Run: headless pygame with SDL's dummy video driver; simulated clock (each Clock.tick advances the game by its frame time, no real sleeping); random seed 0; keys injected as events and as key.get_pressed() state; no mouse input.
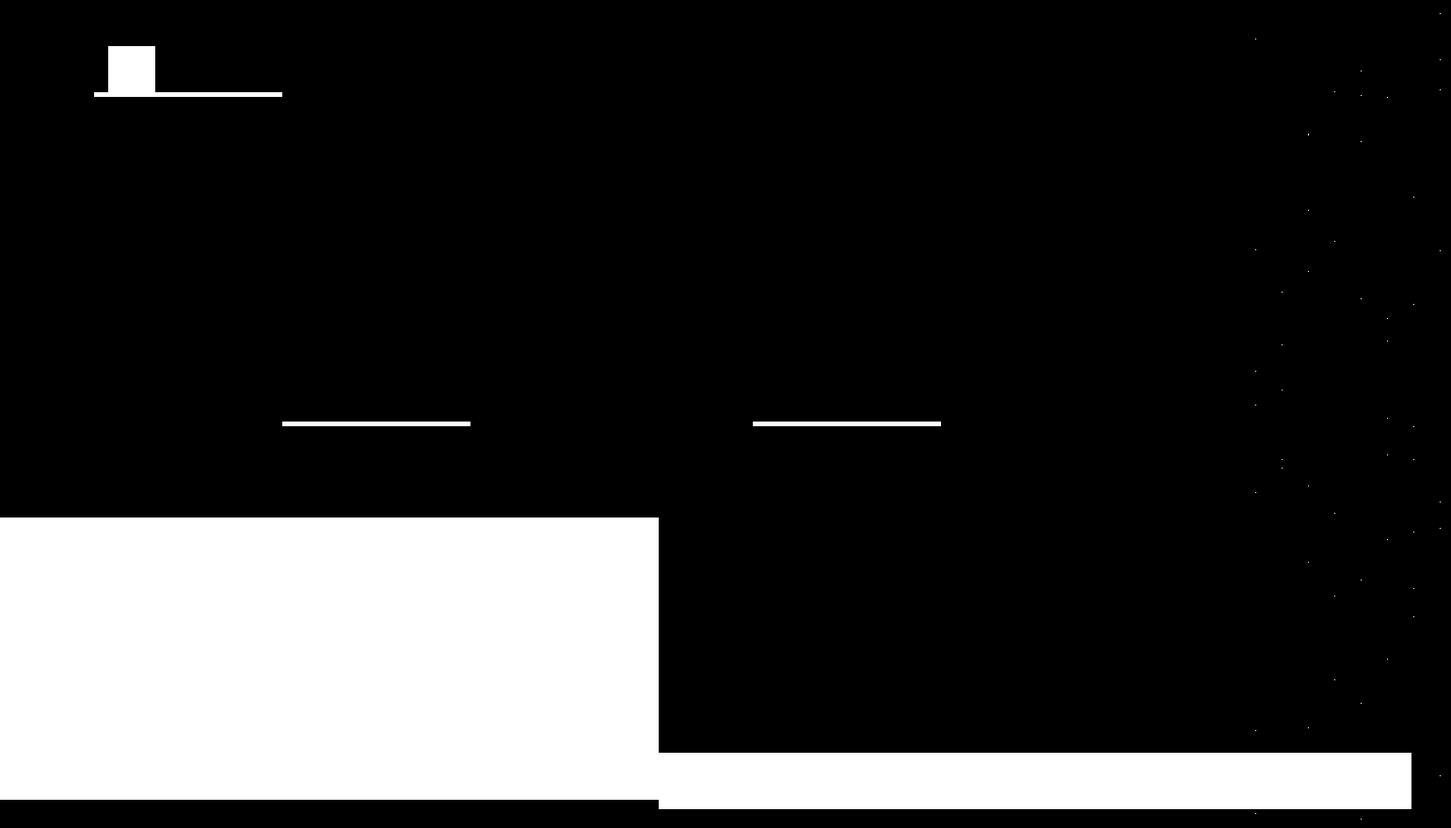
Frame 1 of 4 · flips 1–60 · no input
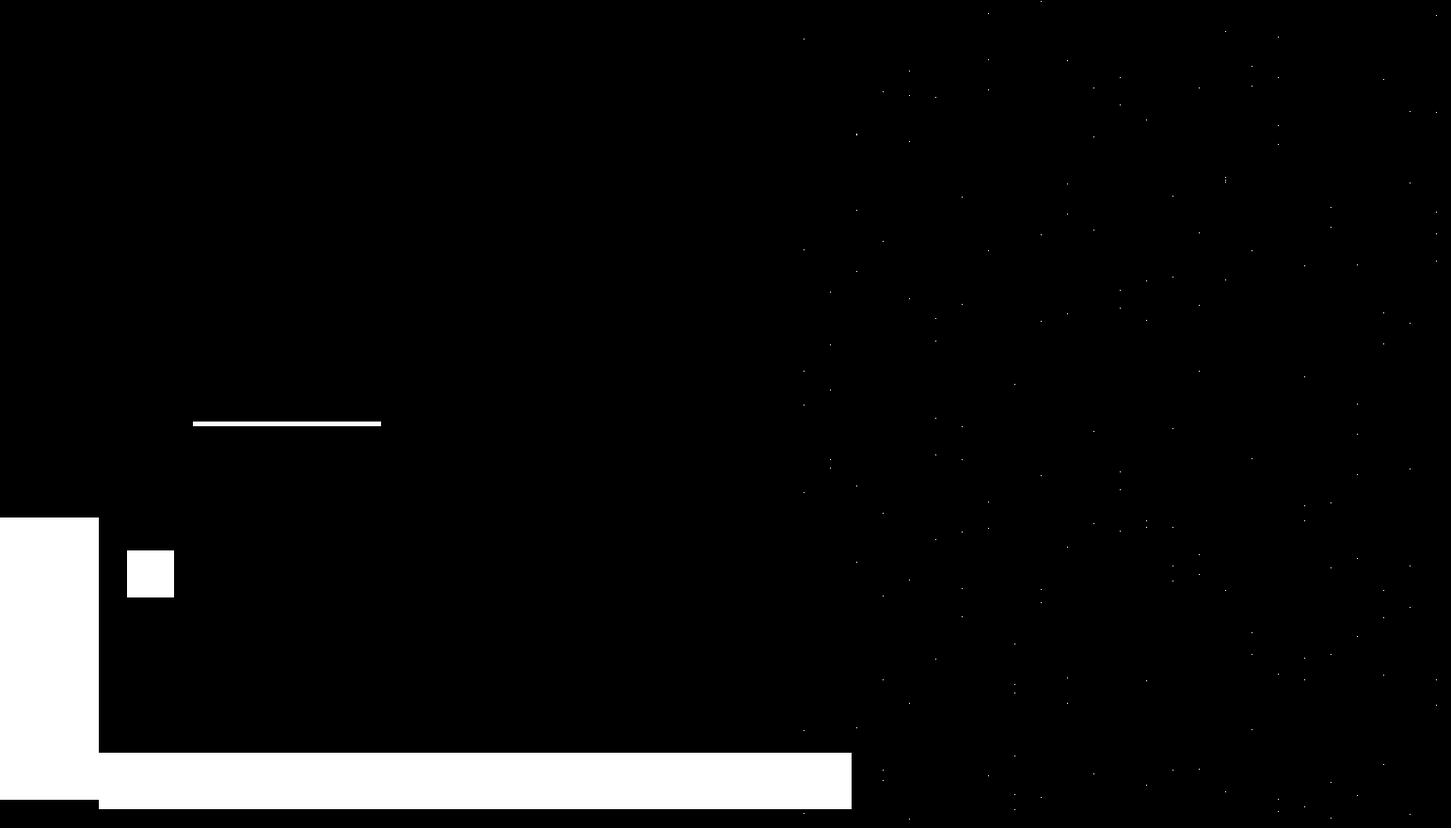
Frame 2 of 4 · flips 61–180 · tapped SPACE, RETURN · held RIGHT (→), D
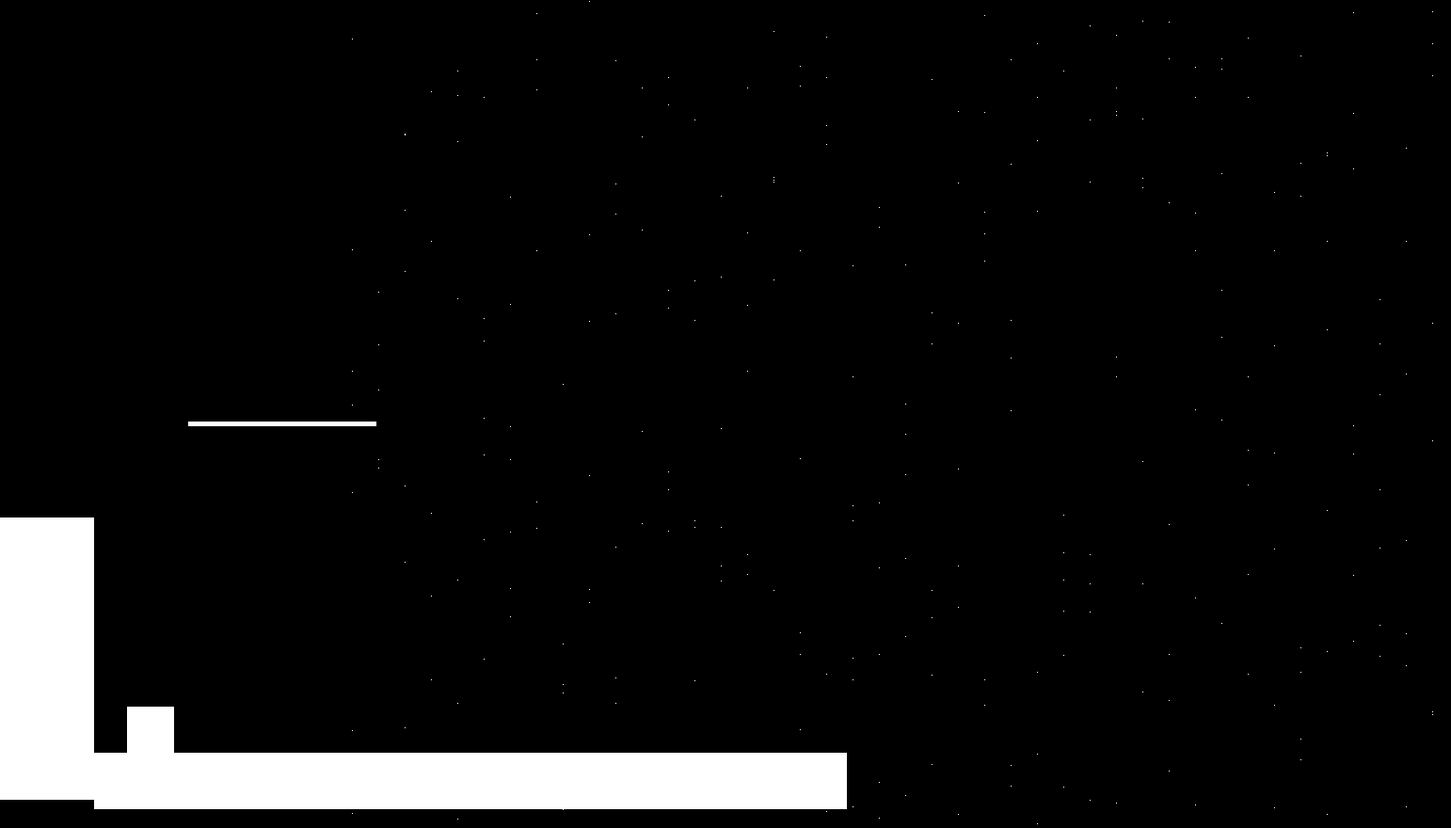
Frame 3 of 4 · flips 181–300 · held DOWN (↓), S
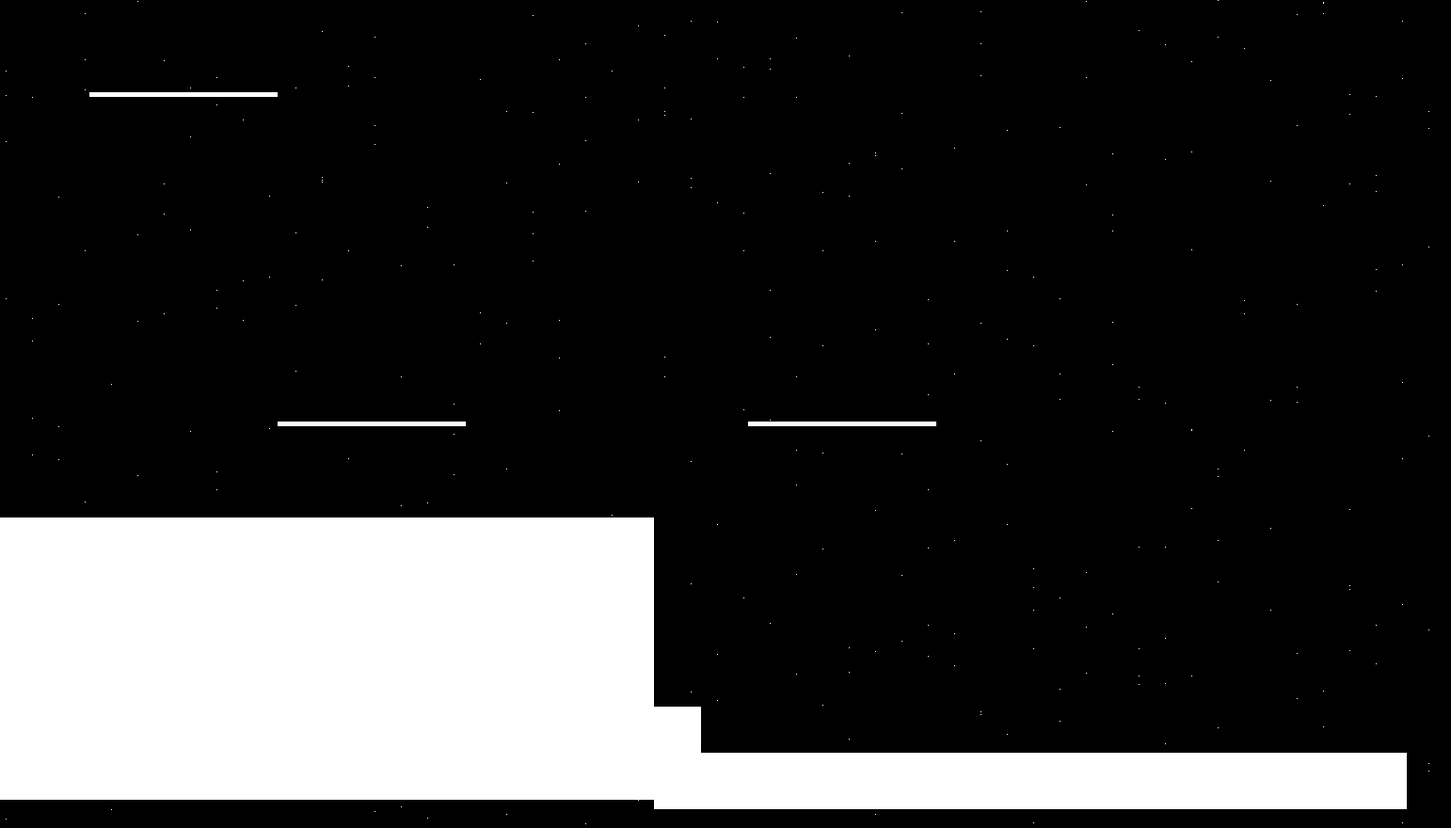
Frame 4 of 4 · flips 301–420 · held LEFT (←), A, UP (↑), W

The pygame program that drew these frames:

import pygame, sys, random, json
from pygame.locals import *

screen_width, screen_height = 1542, 880
screen = pygame.display.set_mode((screen_width, screen_height))
fps = pygame.time.Clock()
GROUND_LEVEL = 700
GRAVITY = 4

class stars(pygame.sprite.Sprite):
    def __init__(self,x):
        super(stars,self).__init__()
        self.image = pygame.Surface((1,1))
        self.image.fill((255,255,255))
        self.rect = self.image.get_rect(center = (screen_width,x))
    def update(self):
        self.rect.x -= 4

class ground(pygame.sprite.Sprite):
    def __init__(self,gd_locx,gd_locy,gd_sizex,gd_sizey):
        super(ground,self).__init__()
        self.image = pygame.Surface((gd_sizex, gd_sizey))
        self.image.fill((255,255,255))
        self.rect = self.image.get_rect(midleft = (gd_locx,gd_locy))
    def update(self, pressed_keys):
        if pressed_keys[K_d]:
            self.rect.x -= 5
        if pressed_keys[K_a]:
            self.rect.x += 5

class Player(pygame.sprite.Sprite):
    def __init__(self):
        self.image = pygame.Surface((50,50))
        self.image.fill((255,255,255))
        self.rect = self.image.get_rect(center = (140,50))
        self.jump_vel = 40
        self.gravitystate = False
    def update(self, pressed_keys):
        global GRAVITY, player_gdcollisions
        if self.gravitystate:
            self.rect.y -= self.jump_vel
            if self.jump_vel <= -30:
                self.jump_vel = -30
            else:
                self.jump_vel -= 3
        player_gdcollisions = pygame.sprite.spritecollide(player, ground_group, dokill = False, collided = None)
        print (player_gdcollisions)
        for x in player_gdcollisions:
            if abs(self.rect.bottom-x.rect.top) <= 20:
                self.rect.bottom = x.rect.top + 1
                self.jump_vel = 40
                self.gravitystate = False
                GRAVITY = 4
            if abs(self.rect.left-x.rect.right) <= 20:
                self.rect.left = x.rect.right
            if abs(self.rect.right-x.rect.left) <= 20:
                self.rect.right = x.rect.left
            if abs(self.rect.top-x.rect.bottom) <= 30:
                self.rect.top = x.rect.bottom
                self.jump_vel = 40
                self.gravitystate = False
        if not player_gdcollisions and self.gravitystate == False:
            self.rect.y += GRAVITY
            GRAVITY += 4
            if GRAVITY >= 30:
                GRAVITY = 30
    def player_pos(self):
        return self.rect.center

player = Player()


stars_group = pygame.sprite.Group()
ground_group = pygame.sprite.Group()
stars_timer = 0

ground_group.add(ground(0,GROUND_LEVEL,700,300))
ground_group.add(ground(300,450,200,5))
ground_group.add(ground(100,100,200,5))
ground_group.add(ground(700,830,800,60))
ground_group.add(ground(800,450,200,5))


while True:
    pygame.init()
    timer = pygame.time.get_ticks()
    pressed_keys = pygame.key.get_pressed()
    for event in pygame.event.get():
        if event.type == KEYDOWN:
            if event.key == K_ESCAPE:
                pygame.quit()
                sys.exit()
            if event.key == K_SPACE:
                player.gravitystate = True
            if event.key == K_r:
                player.rect.center = (140,50)
    if timer-stars_timer >= 100:
        for x in range(1,8):
            y = random.randint(0,880)
            stars_group.add(stars(y))
        stars_timer = timer
    screen.fill((0,0,0))
    player.update(pressed_keys)
    screen.blit(player.image,player.rect)
    stars_group.draw(screen)
    ground_group.draw(screen)
    stars_group.update()
    ground_group.update(pressed_keys)

    pygame.display.update()
    fps.tick(60)
